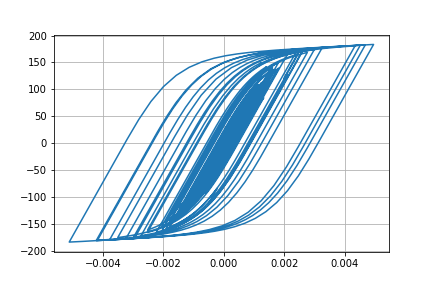

Data behind this chart, as committed beside it:
Desplacment, Force
0.0, 0.0
-2.734109611593228e-07, -0.02734
-9.489111912181495e-07, -0.09489
-1.7711478547581187e-06, -0.1771
-2.5246925644587796e-06, -0.2525
-3.0015527662318056e-06, -0.3002
-2.9508099991306313e-06, -0.2951
-2.05384326496919e-06, -0.2054
7.976714348673315e-08, 0.007977
3.798408527220806e-06, 0.3798
9.277627379599614e-06, 0.9278
1.645896323040835e-05, 1.646
2.5067305408643832e-05, 2.507
3.4676814251711505e-05, 3.467
4.479851061574262e-05, 4.479
5.503165263008735e-05, 5.501
6.510424905589023e-05, 6.507
7.480197751191063e-05, 7.476
8.387358910014604e-05, 8.381
9.201931404720244e-05, 9.194
9.899173873754141e-05, 9.889
0.0001046, 10.45
0.0001088, 10.87
0.0001118, 11.16
0.0001136, 11.35
0.0001145, 11.43
0.0001141, 11.39
0.0001121, 11.2
0.0001081, 10.8
0.0001017, 10.16
9.289261172494706e-05, 9.273
8.19083343878374e-05, 8.175
6.914989713796264e-05, 6.899
5.506753080905328e-05, 5.491
4.010251294576072e-05, 3.994
2.4592352616674423e-05, 2.443
8.821848654587618e-06, 0.8662
-7.018963085655709e-06, -0.7179
-2.2815396620206605e-05, -2.297
-3.849142967709921e-05, -3.865
-5.4066860989059494e-05, -5.421
-6.96450249242454e-05, -6.977
-8.545826540743231e-05, -8.555
-0.0001019, -10.19
-0.0001195, -11.95
-0.0001388, -13.87
-0.0001598, -15.96
-0.0001822, -18.18
-0.0002051, -20.43
-0.0002273, -22.62
-0.0002479, -24.64
-0.000266, -26.42
-0.0002811, -27.89
-0.0002928, -29.03
-0.0003007, -29.8
-0.0003047, -30.19
-0.0003051, -30.23
-0.0003023, -29.95
-0.0002968, -29.4
-0.0002892, -28.63
... 2,941 more rows
